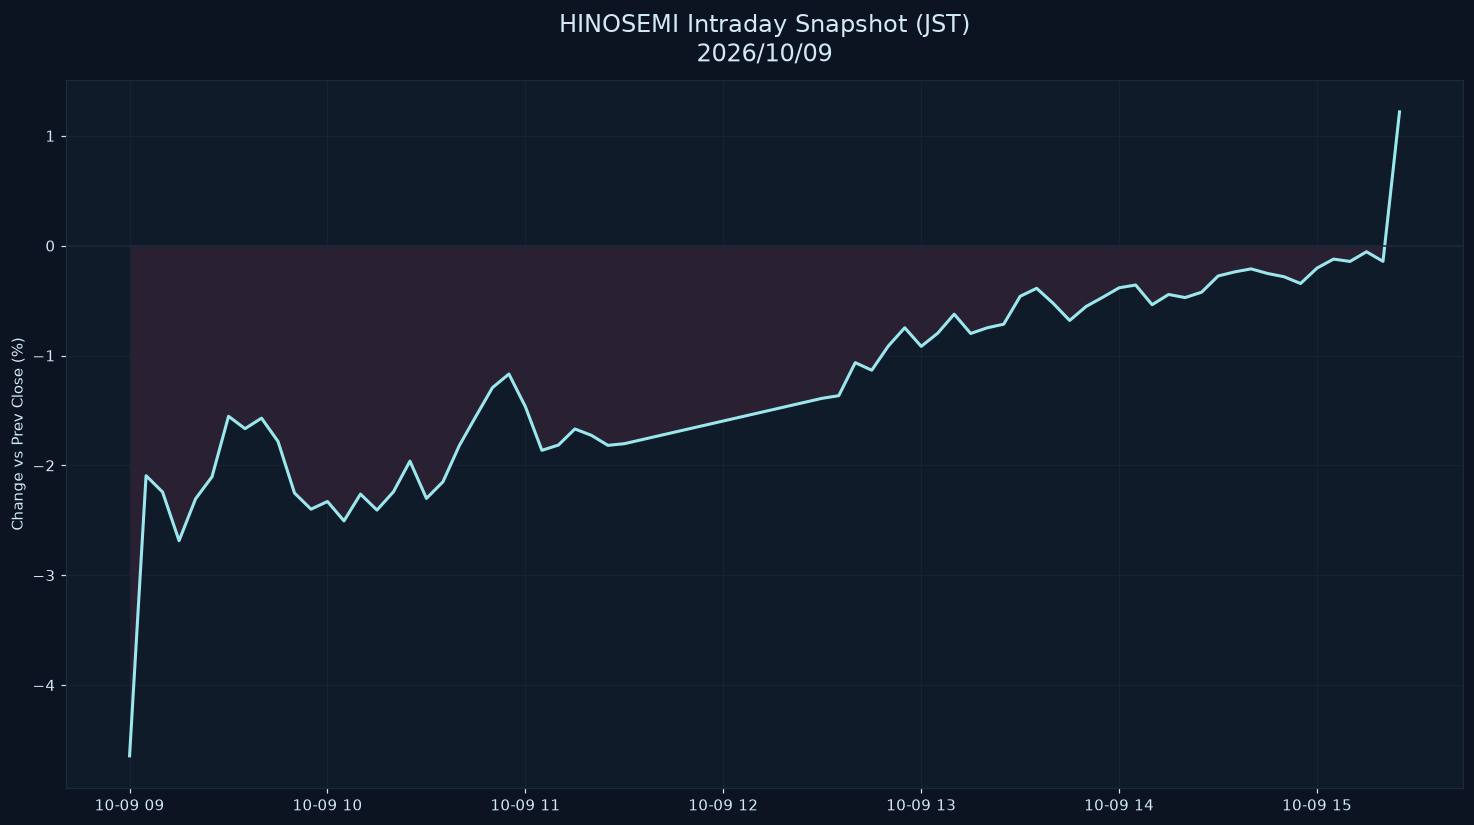

Source data for this figure (header and first rows):
datetime_jst, pct
2026-10-09 09:00:00+09:00, -4.644
2026-10-09 09:05:00+09:00, -2.094
2026-10-09 09:10:00+09:00, -2.243
2026-10-09 09:15:00+09:00, -2.686
2026-10-09 09:20:00+09:00, -2.305
2026-10-09 09:25:00+09:00, -2.103
2026-10-09 09:30:00+09:00, -1.553
2026-10-09 09:35:00+09:00, -1.666
2026-10-09 09:40:00+09:00, -1.57
2026-10-09 09:45:00+09:00, -1.782
2026-10-09 09:50:00+09:00, -2.252
2026-10-09 09:55:00+09:00, -2.399
2026-10-09 10:00:00+09:00, -2.329
2026-10-09 10:05:00+09:00, -2.506
2026-10-09 10:10:00+09:00, -2.262
2026-10-09 10:15:00+09:00, -2.407
2026-10-09 10:20:00+09:00, -2.241
2026-10-09 10:25:00+09:00, -1.961
2026-10-09 10:30:00+09:00, -2.301
2026-10-09 10:35:00+09:00, -2.15
2026-10-09 10:40:00+09:00, -1.818
2026-10-09 10:45:00+09:00, -1.553
2026-10-09 10:50:00+09:00, -1.293
2026-10-09 10:55:00+09:00, -1.169
2026-10-09 11:00:00+09:00, -1.466
2026-10-09 11:05:00+09:00, -1.863
2026-10-09 11:10:00+09:00, -1.815
2026-10-09 11:15:00+09:00, -1.669
2026-10-09 11:20:00+09:00, -1.726
2026-10-09 11:25:00+09:00, -1.818
2026-10-09 11:30:00+09:00, -1.803
2026-10-09 12:30:00+09:00, -1.389
2026-10-09 12:35:00+09:00, -1.366
2026-10-09 12:40:00+09:00, -1.065
2026-10-09 12:45:00+09:00, -1.134
2026-10-09 12:50:00+09:00, -0.9146
2026-10-09 12:55:00+09:00, -0.7473
2026-10-09 13:00:00+09:00, -0.9168
2026-10-09 13:05:00+09:00, -0.7968
2026-10-09 13:10:00+09:00, -0.6236
2026-10-09 13:15:00+09:00, -0.7994
2026-10-09 13:20:00+09:00, -0.7479
2026-10-09 13:25:00+09:00, -0.715
2026-10-09 13:30:00+09:00, -0.4609
2026-10-09 13:35:00+09:00, -0.3881
2026-10-09 13:40:00+09:00, -0.5247
2026-10-09 13:45:00+09:00, -0.681
2026-10-09 13:50:00+09:00, -0.5533
2026-10-09 13:55:00+09:00, -0.4703
2026-10-09 14:00:00+09:00, -0.3836
2026-10-09 14:05:00+09:00, -0.3583
2026-10-09 14:10:00+09:00, -0.5376
2026-10-09 14:15:00+09:00, -0.4443
2026-10-09 14:20:00+09:00, -0.4726
2026-10-09 14:25:00+09:00, -0.4236
2026-10-09 14:30:00+09:00, -0.2761
2026-10-09 14:35:00+09:00, -0.239
2026-10-09 14:40:00+09:00, -0.2113
2026-10-09 14:45:00+09:00, -0.2531
2026-10-09 14:50:00+09:00, -0.2829
... 7 more rows
